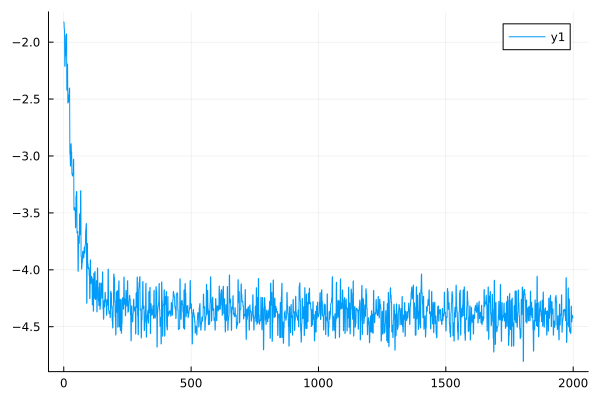

Source data for this figure (header and first rows):
0	-1.8229770848726585
1	-1.826
2	-1.887
3	-1.892
4	-2.212
5	-2.212
6	-2.121
7	-2.122
8	-1.944
9	-1.944
10	-1.929
11	-1.927
12	-2.422
13	-2.422
14	-2.193
15	-2.193
16	-2.535
17	-2.529
18	-2.528
19	-2.525
20	-2.464
21	-2.459
22	-2.407
23	-2.403
24	-2.98
25	-2.976
26	-3.09
27	-3.084
28	-2.901
29	-2.892
30	-2.968
31	-2.965
32	-3.16
33	-3.153
34	-3.176
35	-3.17
36	-3.163
37	-3.152
38	-3.032
39	-3.028
40	-3.473
41	-3.471
42	-3.461
43	-3.454
44	-3.484
45	-3.476
46	-3.631
47	-3.625
48	-3.357
49	-3.351
50	-3.314
51	-3.312
52	-3.676
53	-3.67
54	-3.667
55	-3.663
56	-4.014
57	-4.007
58	-3.713
59	-3.704
60	-3.77
... 1,939 more rows
